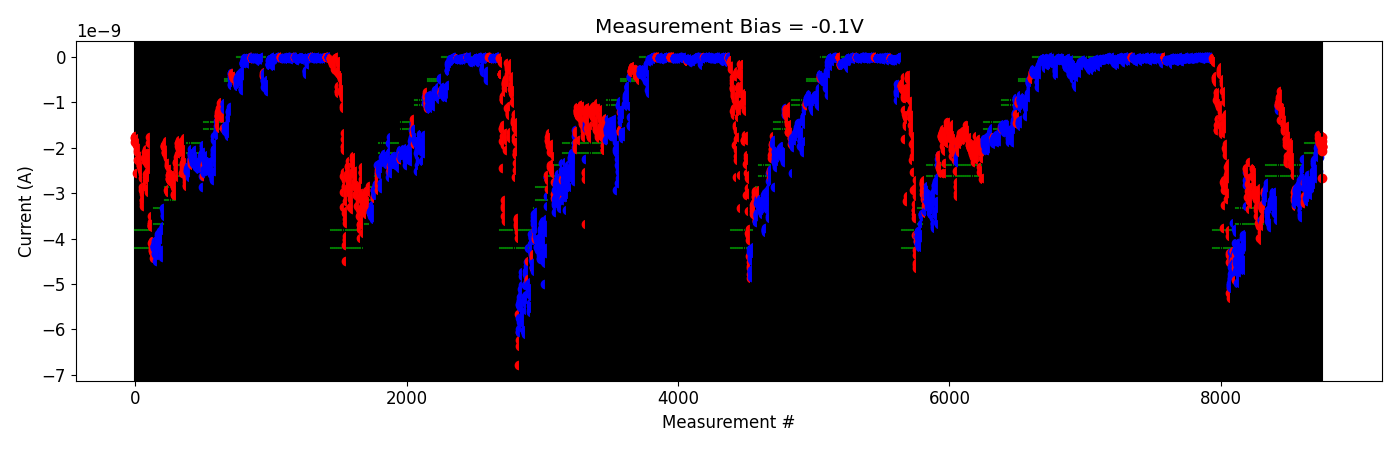

Data behind this chart, as committed beside it:
# pulse_v, pulse_width, num_applied, meas_v, i_0, i_1, i_2, i_3, i_4
2.200000000000000178e+00, 4.999999999999999774e-07, 1.000000000000000000e+03, -1.000000000000000056e-01, -1.721474830000000063e-09, -1.781677250000000151e-09, -1.868604949999999861e-09, -1.883358820000000118e-09, -1.855332740000000049e-09
2.200000000000000178e+00, 4.999999999999999774e-07, 1.000000000000000000e+03, -1.000000000000000056e-01, -1.746548370000000113e-09, -1.744343040000000097e-09, -1.895512079999999962e-09, -1.847672580000000213e-09, -1.796063880000000016e-09
2.400000000000000355e+00, 4.999999999999999774e-07, 1.000000000000000000e+03, -1.000000000000000056e-01, -1.866845730000000231e-09, -1.782444340000000204e-09, -1.812848960000000124e-09, -1.864137520000000260e-09, -1.897902900000000337e-09
2.600000000000000533e+00, 4.999999999999999774e-07, 1.000000000000000000e+03, -1.000000000000000056e-01, -1.888937910000000299e-09, -1.853823470000000067e-09, -1.970078400000000198e-09, -2.667008200000000125e-09, -1.767296690000000028e-09
2.800000000000000711e+00, 4.999999999999999774e-07, 1.000000000000000000e+03, -1.000000000000000056e-01, -1.997541653999999996e-09, -1.966845136000000176e-09, -1.850020730000000137e-09, -1.979105326000000110e-09, -2.081709680000000064e-09
